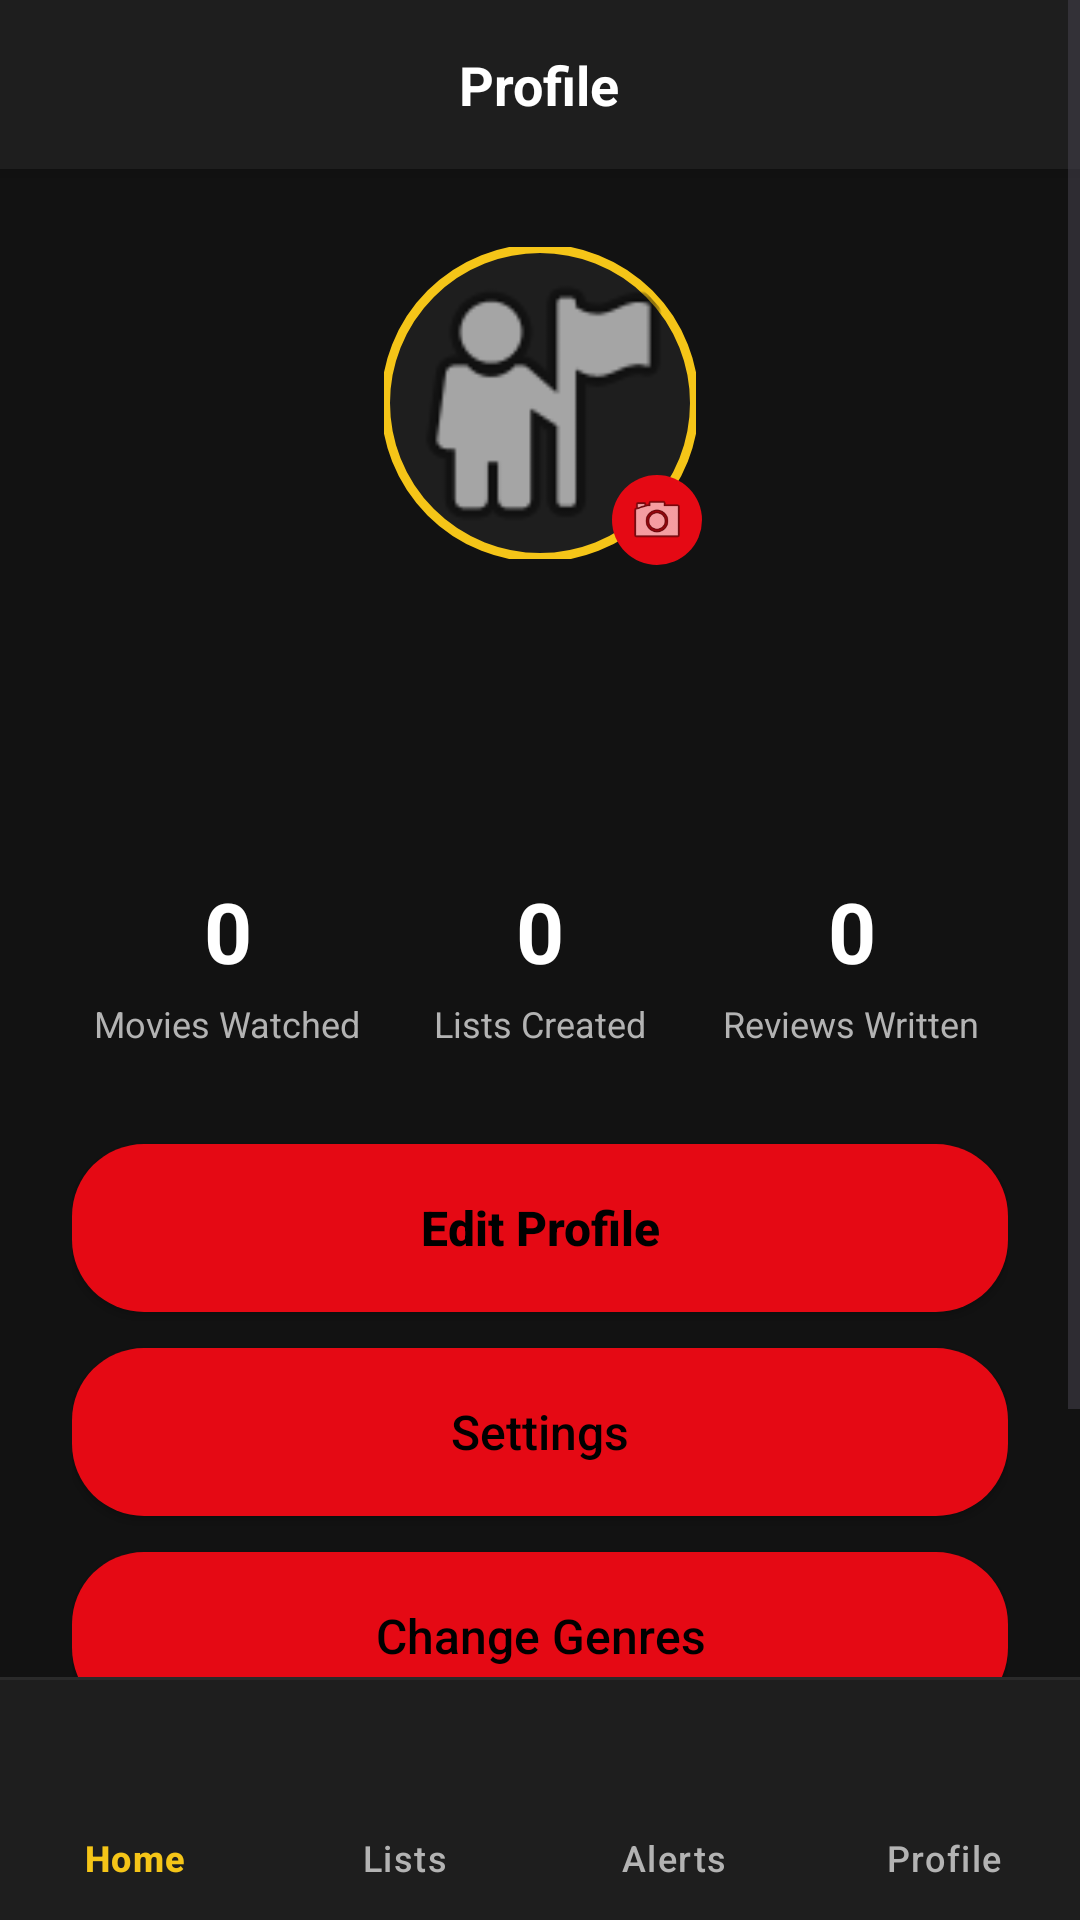

Write the Android layout XML for this screen, with the resource values it uses.
<!-- AndroidManifest.xml: application theme Theme.NewReelMate -->
<!-- res/layout/activity_profile.xml -->
<?xml version="1.0" encoding="utf-8"?>
<LinearLayout xmlns:android="http://schemas.android.com/apk/res/android"
    xmlns:app="http://schemas.android.com/apk/res-auto"
    xmlns:tools="http://schemas.android.com/tools"
    android:layout_width="match_parent"
    android:layout_height="match_parent"
    android:background="@color/background_primary"
    android:orientation="vertical">

    <ScrollView
        android:layout_width="match_parent"
        android:layout_height="0dp"
        android:layout_weight="1"
        android:background="@color/background_primary"
        android:fillViewport="true">

        <LinearLayout
            android:layout_width="match_parent"
            android:layout_height="wrap_content"
            android:orientation="vertical">

            
            <RelativeLayout
                android:layout_width="match_parent"
                android:layout_height="wrap_content"
                android:background="@color/background_secondary"
                android:elevation="4dp"
                android:padding="16dp">

                <TextView
                    android:layout_width="wrap_content"
                    android:layout_height="wrap_content"
                    android:layout_centerInParent="true"
                    android:text="@string/profile"
                    android:textColor="@color/text_primary"
                    android:textSize="18sp"
                    android:textStyle="bold" />

            </RelativeLayout>

            <LinearLayout
                android:layout_width="match_parent"
                android:layout_height="wrap_content"
                android:gravity="center"
                android:orientation="vertical"
                android:padding="24dp">

                
                <FrameLayout
                    android:layout_width="108dp"
                    android:layout_height="108dp">

                    <com.google.android.material.imageview.ShapeableImageView
                        android:id="@+id/profileImageView"
                        android:layout_width="104dp"
                        android:layout_height="104dp"
                        android:layout_gravity="center"
                        android:background="@drawable/circle_profile_bg"
                        android:contentDescription="@string/profile"
                        android:scaleType="centerCrop"
                        android:src="@android:drawable/ic_menu_myplaces"
                        app:shapeAppearanceOverlay="@style/CircleImageView"
                        app:strokeColor="@color/primary_yellow"
                        app:strokeWidth="2dp" />

                    <ImageView
                        android:id="@+id/changePhotoButton"
                        android:layout_width="30dp"
                        android:layout_height="30dp"
                        android:layout_gravity="bottom|end"
                        android:background="@drawable/button_primary"
                        android:contentDescription="@string/change_photo"
                        android:padding="5dp"
                        android:src="@android:drawable/ic_menu_camera" />

                </FrameLayout>

                
                <TextView
                    android:id="@+id/userNameTextView"
                    android:layout_width="wrap_content"
                    android:layout_height="wrap_content"
                    android:layout_marginTop="16dp"
                    android:text=""
                    tools:text="John Doe"
                    android:textColor="@color/text_primary"
                    android:textSize="24sp"
                    android:textStyle="bold" />

                <TextView
                    android:id="@+id/userEmailTextView"
                    android:layout_width="wrap_content"
                    android:layout_height="wrap_content"
                    android:layout_marginTop="4dp"
                    android:text=""
                    tools:text="john.doe@example.com"
                    android:textColor="@color/text_secondary"
                    android:textSize="14sp" />

                
                <LinearLayout
                    android:layout_width="match_parent"
                    android:layout_height="wrap_content"
                    android:layout_marginTop="32dp"
                    android:baselineAligned="false"
                    android:orientation="horizontal">

                    <LinearLayout
                        android:layout_width="0dp"
                        android:layout_height="wrap_content"
                        android:layout_weight="1"
                        android:gravity="center"
                        android:orientation="vertical">

                        <TextView
                            android:id="@+id/moviesWatchedTextView"
                            android:layout_width="wrap_content"
                            android:layout_height="wrap_content"
                            android:text="0"
                            tools:text="42"
                            android:textColor="@color/text_primary"
                            android:textSize="28sp"
                            android:textStyle="bold" />

                        <TextView
                            android:layout_width="wrap_content"
                            android:layout_height="wrap_content"
                            android:layout_marginTop="4dp"
                            android:text="@string/movies_watched"
                            android:textColor="@color/text_secondary"
                            android:textSize="12sp" />

                    </LinearLayout>

                    <LinearLayout
                        android:layout_width="0dp"
                        android:layout_height="wrap_content"
                        android:layout_weight="1"
                        android:gravity="center"
                        android:orientation="vertical">

                        <TextView
                            android:id="@+id/listsCreatedTextView"
                            android:layout_width="wrap_content"
                            android:layout_height="wrap_content"
                            android:text="0"
                            tools:text="8"
                            android:textColor="@color/text_primary"
                            android:textSize="28sp"
                            android:textStyle="bold" />

                        <TextView
                            android:layout_width="wrap_content"
                            android:layout_height="wrap_content"
                            android:layout_marginTop="4dp"
                            android:text="@string/lists_created"
                            android:textColor="@color/text_secondary"
                            android:textSize="12sp" />

                    </LinearLayout>

                    <LinearLayout
                        android:layout_width="0dp"
                        android:layout_height="wrap_content"
                        android:layout_weight="1"
                        android:gravity="center"
                        android:orientation="vertical">

                        <TextView
                            android:id="@+id/reviewsWrittenTextView"
                            android:layout_width="wrap_content"
                            android:layout_height="wrap_content"
                            android:text="0"
                            tools:text="15"
                            android:textColor="@color/text_primary"
                            android:textSize="28sp"
                            android:textStyle="bold" />

                        <TextView
                            android:layout_width="wrap_content"
                            android:layout_height="wrap_content"
                            android:layout_marginTop="4dp"
                            android:text="@string/reviews_written"
                            android:textColor="@color/text_secondary"
                            android:textSize="12sp" />

                    </LinearLayout>

                </LinearLayout>

                
                <Button
                    android:id="@+id/editProfileButton"
                    android:layout_width="match_parent"
                    android:layout_height="56dp"
                    android:layout_marginTop="32dp"
                    android:background="@drawable/button_primary"
                    android:text="@string/edit_profile"
                    android:textAllCaps="false"
                    android:textColor="@color/black"
                    android:textSize="16sp"
                    android:textStyle="bold" />

                
                <Button
                    android:id="@+id/settingsButton"
                    android:layout_width="match_parent"
                    android:layout_height="56dp"
                    android:layout_marginTop="12dp"
                    android:background="@drawable/button_primary"
                    android:text="@string/settings"
                    android:textAllCaps="false"
                    android:textColor="@color/black"
                    android:textSize="16sp" />

                
                <Button
                    android:id="@+id/changeGenresButton"
                    android:layout_width="match_parent"
                    android:layout_height="56dp"
                    android:layout_marginTop="12dp"
                    android:background="@drawable/button_primary"
                    android:text="@string/change_genres"
                    android:textAllCaps="false"
                    android:textColor="@color/black"
                    android:textSize="16sp" />

                
                <Button
                    android:id="@+id/logoutButton"
                    android:layout_width="match_parent"
                    android:layout_height="56dp"
                    android:layout_marginTop="12dp"
                    android:background="@drawable/button_primary"
                    android:text="@string/logout"
                    android:textAllCaps="false"
                    android:textColor="@color/black"
                    android:textSize="16sp" />

            </LinearLayout>

        </LinearLayout>

    </ScrollView>

    
    <View
        android:layout_width="match_parent"
        android:layout_height="1dp"
        android:background="@color/border_color" />

    
    <com.google.android.material.bottomnavigation.BottomNavigationView
        android:id="@+id/bottomNavigationView"
        android:layout_width="match_parent"
        android:layout_height="wrap_content"
        android:background="@color/background_secondary"
        android:elevation="8dp"
        app:itemIconTint="@color/bottom_nav_item_color"
        app:itemTextColor="@color/bottom_nav_item_color"
        app:labelVisibilityMode="labeled"
        app:menu="@menu/bottom_nav_menu" />

</LinearLayout>
<!-- resources referenced by this layout -->
<resources>
  <color name="background_primary">#121212</color>
  <color name="background_secondary">#1E1E1E</color>
  <color name="black">#FF000000</color>
  <color name="border_color">#2A2A2A</color>
  <color name="primary_yellow">#F5C518</color>
  <color name="text_primary">#FFFFFF</color>
  <color name="text_secondary">#B3B3B3</color>
  <!-- drawable button_primary (drawable) -->
  <?xml version="1.0" encoding="utf-8"?>
  <shape xmlns:android="http://schemas.android.com/apk/res/android">
      <solid android:color="@color/primary_red" />
      <corners android:radius="24dp" />
  </shape>
  <!-- drawable circle_profile_bg (drawable) -->
  <?xml version="1.0" encoding="utf-8"?>
  <shape xmlns:android="http://schemas.android.com/apk/res/android"
      android:shape="oval">
      <solid android:color="@color/background_secondary" />
      <stroke
          android:width="2dp"
          android:color="@color/primary_yellow" />
  </shape>
  <string name="change_genres">Change Genres</string>
  <string name="change_photo">Change Photo</string>
  <string name="edit_profile">Edit Profile</string>
  <string name="lists_created">Lists Created</string>
  <string name="logout">Logout</string>
  <string name="movies_watched">Movies Watched</string>
  <string name="profile">Profile</string>
  <string name="reviews_written">Reviews Written</string>
  <string name="settings">Settings</string>
  <style name="CircleImageView" parent="">
          <item name="cornerFamily">rounded</item>
          <item name="cornerSize">50%</item>
      </style>
  <style name="Theme.NewReelMate" parent="Base.Theme.NewReelMate" />
  <color name="primary_red">#E50914</color>
  <style name="Base.Theme.NewReelMate" parent="Theme.Material3.DayNight.NoActionBar">
          <item name="android:statusBarColor">@color/background_secondary</item>
          <item name="android:navigationBarColor">@color/background_secondary</item>
          <item name="android:windowLightStatusBar" tools:targetApi="m">false</item>
          <item name="android:windowDrawsSystemBarBackgrounds">true</item>
          <item name="android:enforceStatusBarContrast" tools:targetApi="q">false</item>
          <item name="android:enforceNavigationBarContrast" tools:targetApi="q">false</item>
      </style>
</resources>
